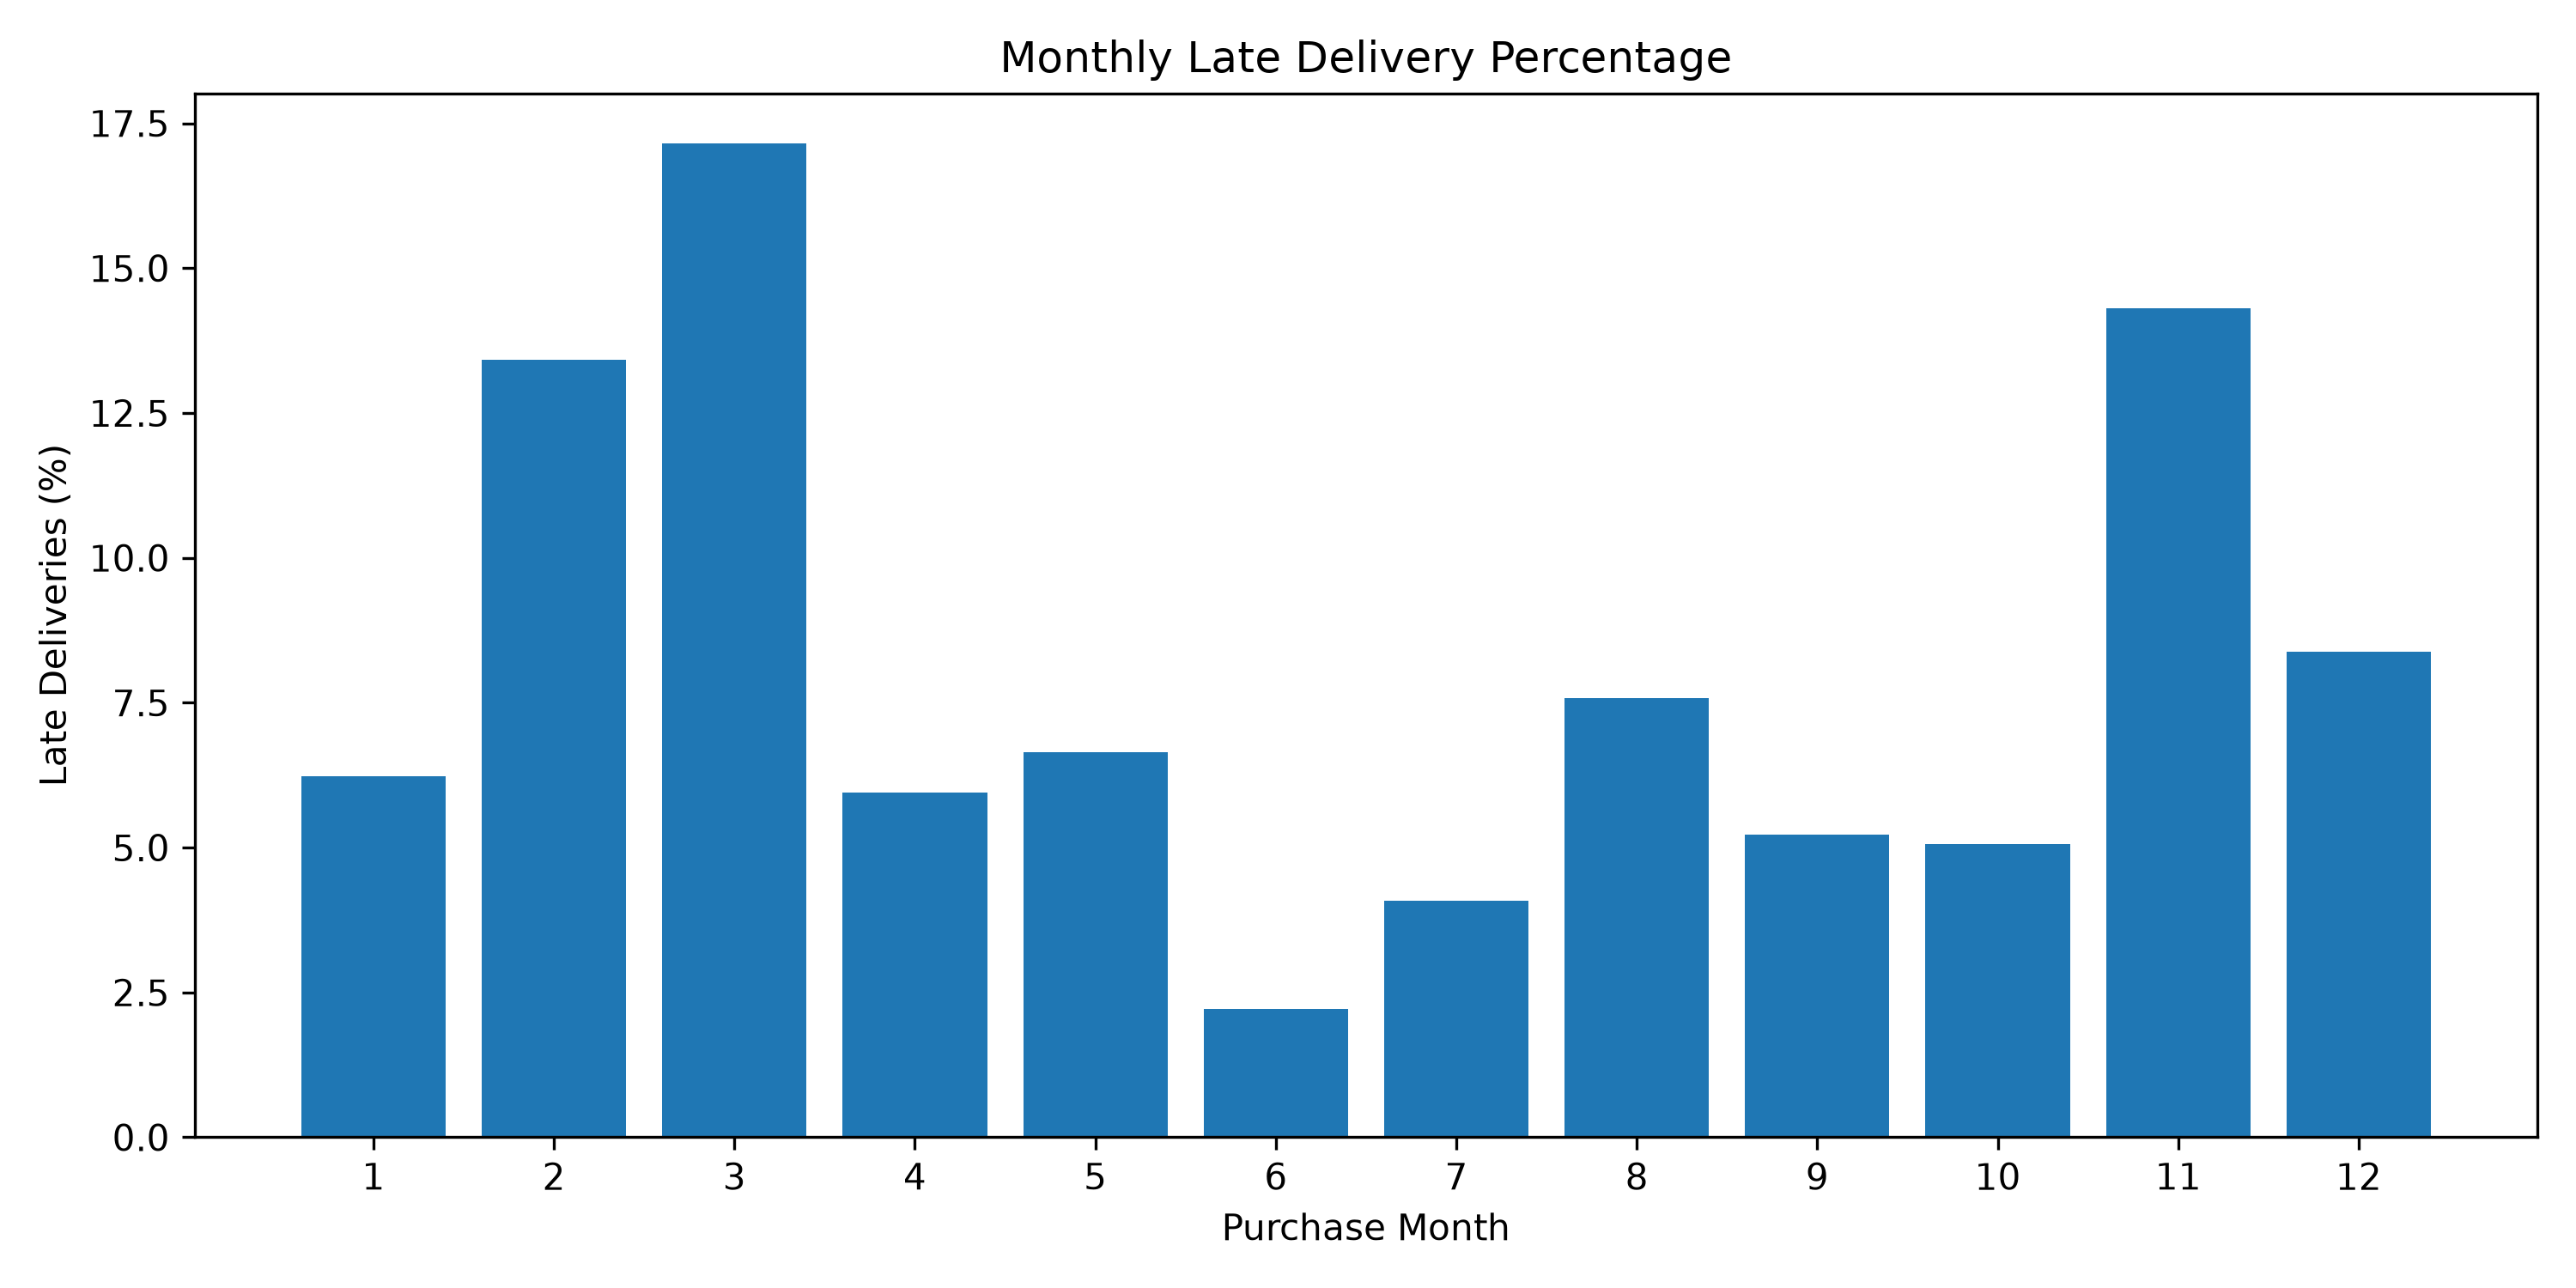

The data file committed next to this chart (first rows):
purchase_month, total_orders, late_orders, average_delay, late_percentage
1, 7819, 487, -13.63, 6.228
2, 8208, 1101, -9.819, 13.41
3, 9549, 1638, -7.345, 17.15
4, 9101, 542, -12.24, 5.955
5, 10294, 684, -11.99, 6.645
6, 9231, 204, -16.32, 2.21
7, 10028, 409, -11.11, 4.079
8, 10544, 799, -9.394, 7.578
9, 4151, 217, -10.58, 5.228
10, 4743, 240, -12.55, 5.06
11, 7288, 1043, -7.4, 14.31
12, 5514, 462, -12.29, 8.379
